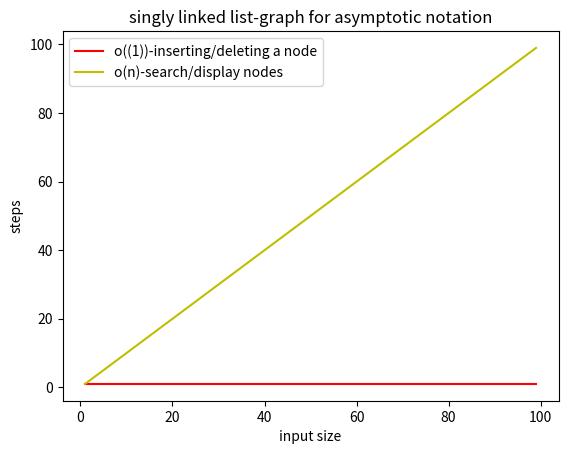

This chart was generated by the following Python code:
class Node:
    def __init__(self,data):
        self.data=data
        self.next=None

class Linkedlist:
    def __init__(self):
        self.head=None
   
    def AddNode(self,data):
        newnode=Node(data)
        newnode.next=self.head
        self.head=newnode
       
    def deleteNode(self):  
        #store head node
        temp=self.head
       
        #if head node is empty
        if(temp != None):
            self.head=temp.next
           
    def search(self,key):
        temp=self.head
        while temp != None:
            if temp.data==key:
                return True
            else:
                temp=temp.next
        return False
    def display(self):
        temp=self.head
        while temp != None:
            print(temp.data,end='->')
            temp=temp.next
        print('Null')
       
#main
L1=Linkedlist()
L1.AddNode(5)
L1.AddNode(15)
L1.AddNode(35)
L1.AddNode(45)
print("linked list after adding:")
L1.display()
L1.deleteNode()
print("linked list after deleting:")
L1.display()
res=L1.search(10)
if res==True:
    print("searching:element present")
else:
    print("searchig:element not present")
   
#graph
import matplotlib.pyplot as p
p.title("singly linked list-graph for asymptotic notation")
p.xlabel("input size")
p.ylabel("steps")
x=list(range(1,100))
y1=[1 for y in x]
y2=[y for y in x]
p.plot(x,y1,'r',label='o((1))-inserting/deleting a node')
p.plot(x,y2,'y',label='o(n)-search/display nodes')
p.legend()
p.show()  
